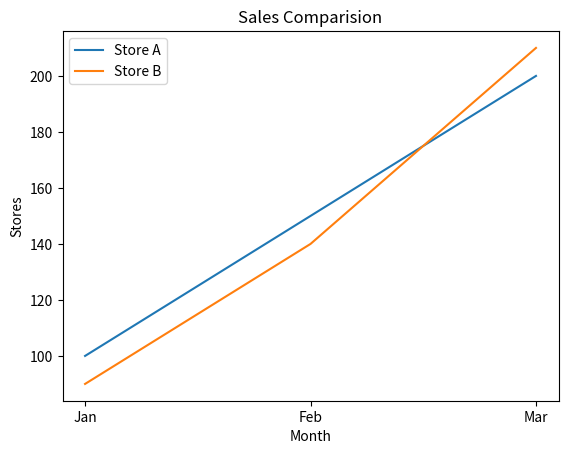

Python code for this plot:
'''
6. Multi-Line Graph for Sales Comparison
Scenario:
data = {
"Month": ["Jan", "Feb", "Mar"],
"Store_A": [100, 150, 200],
"Store_B": [90, 140, 210]
}
Task:
● Create DataFrame
● Plot two line graphs on same plot
● Add legend
'''

#importing modules
import pandas as pd
import matplotlib.pyplot as plt

#data
data = {
"Month": ["Jan", "Feb", "Mar"],
"Store_A": [100, 150, 200],
"Store_B": [90, 140, 210]
}

#creating data frame
df = pd.DataFrame(data)
print(df)

#Plot two line graphs on same plot
plt.plot(df['Month'],df['Store_A'], label = "Store A")
plt.plot(df['Month'],df['Store_B'], label = "Store B")
plt.xlabel("Month")
plt.ylabel("Stores")
plt.title("Sales Comparision")
plt.legend()
plt.show()
